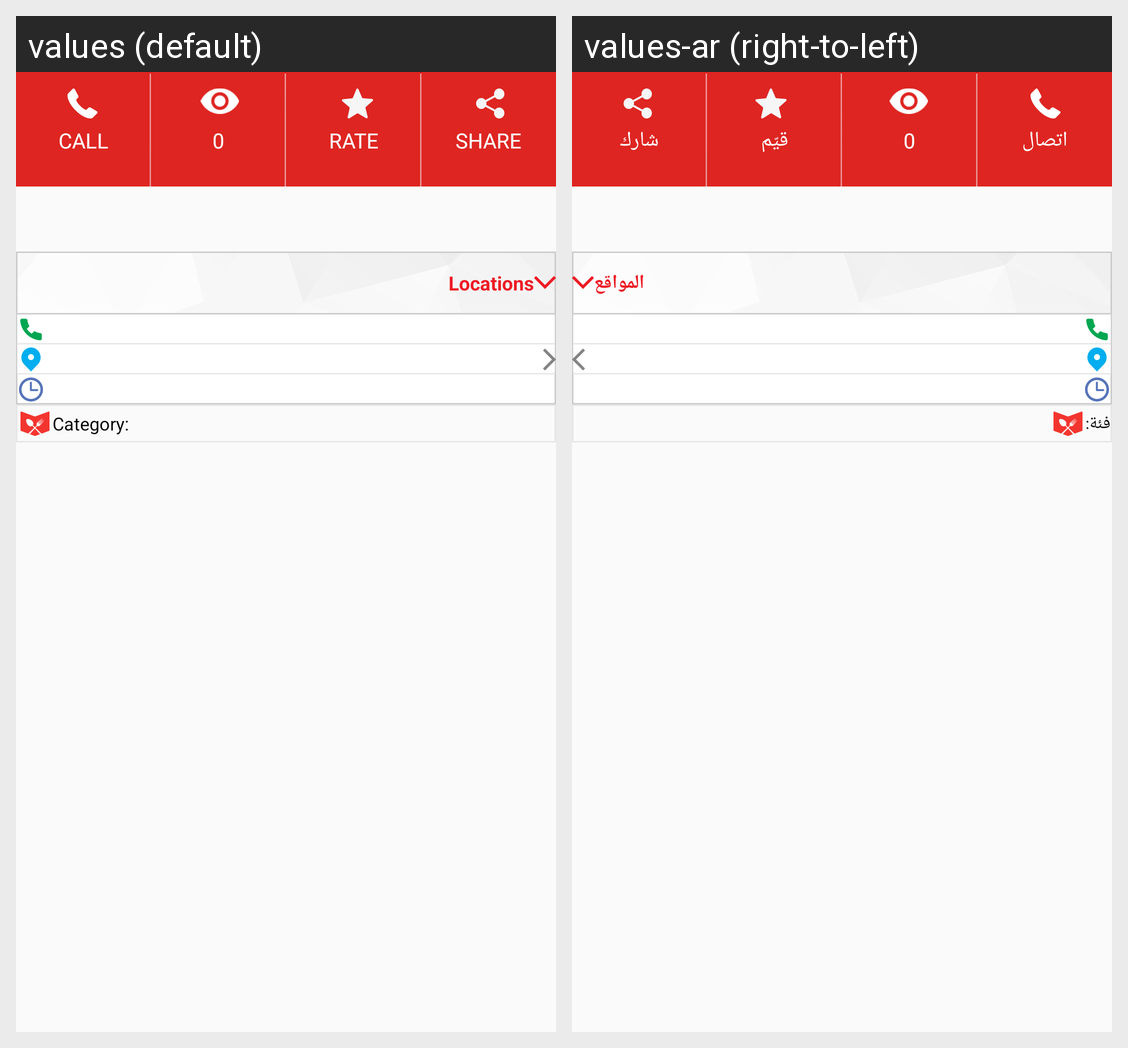

Here is an Android app screen in its default locale and in the app's own translations. Write out the translated-string differences for the strings that appear on this screen.
Android screen res/layout/frag_deal_detail.xml rendered under 2 locales, left to right: values (default), values-ar (right-to-left). Device: Nexus 5 (rendered at 1080×1920; each locale shown at half size, 540×960, under a caption strip naming it); theme AppTheme.
Strings drawn on this screen, with the default value and each locale's value (text and hints the layout hard-codes, and strings that could not be matched under every locale, appear in the picture but are not listed):

call
  values: call
  values-ar: اتصال

rate
  values: rate
  values-ar: قيّم

share
  values: share
  values-ar: شارك

locations
  values: Locations
  values-ar: المواقع

Category_2
  values: Category:
  values-ar: فئة:
